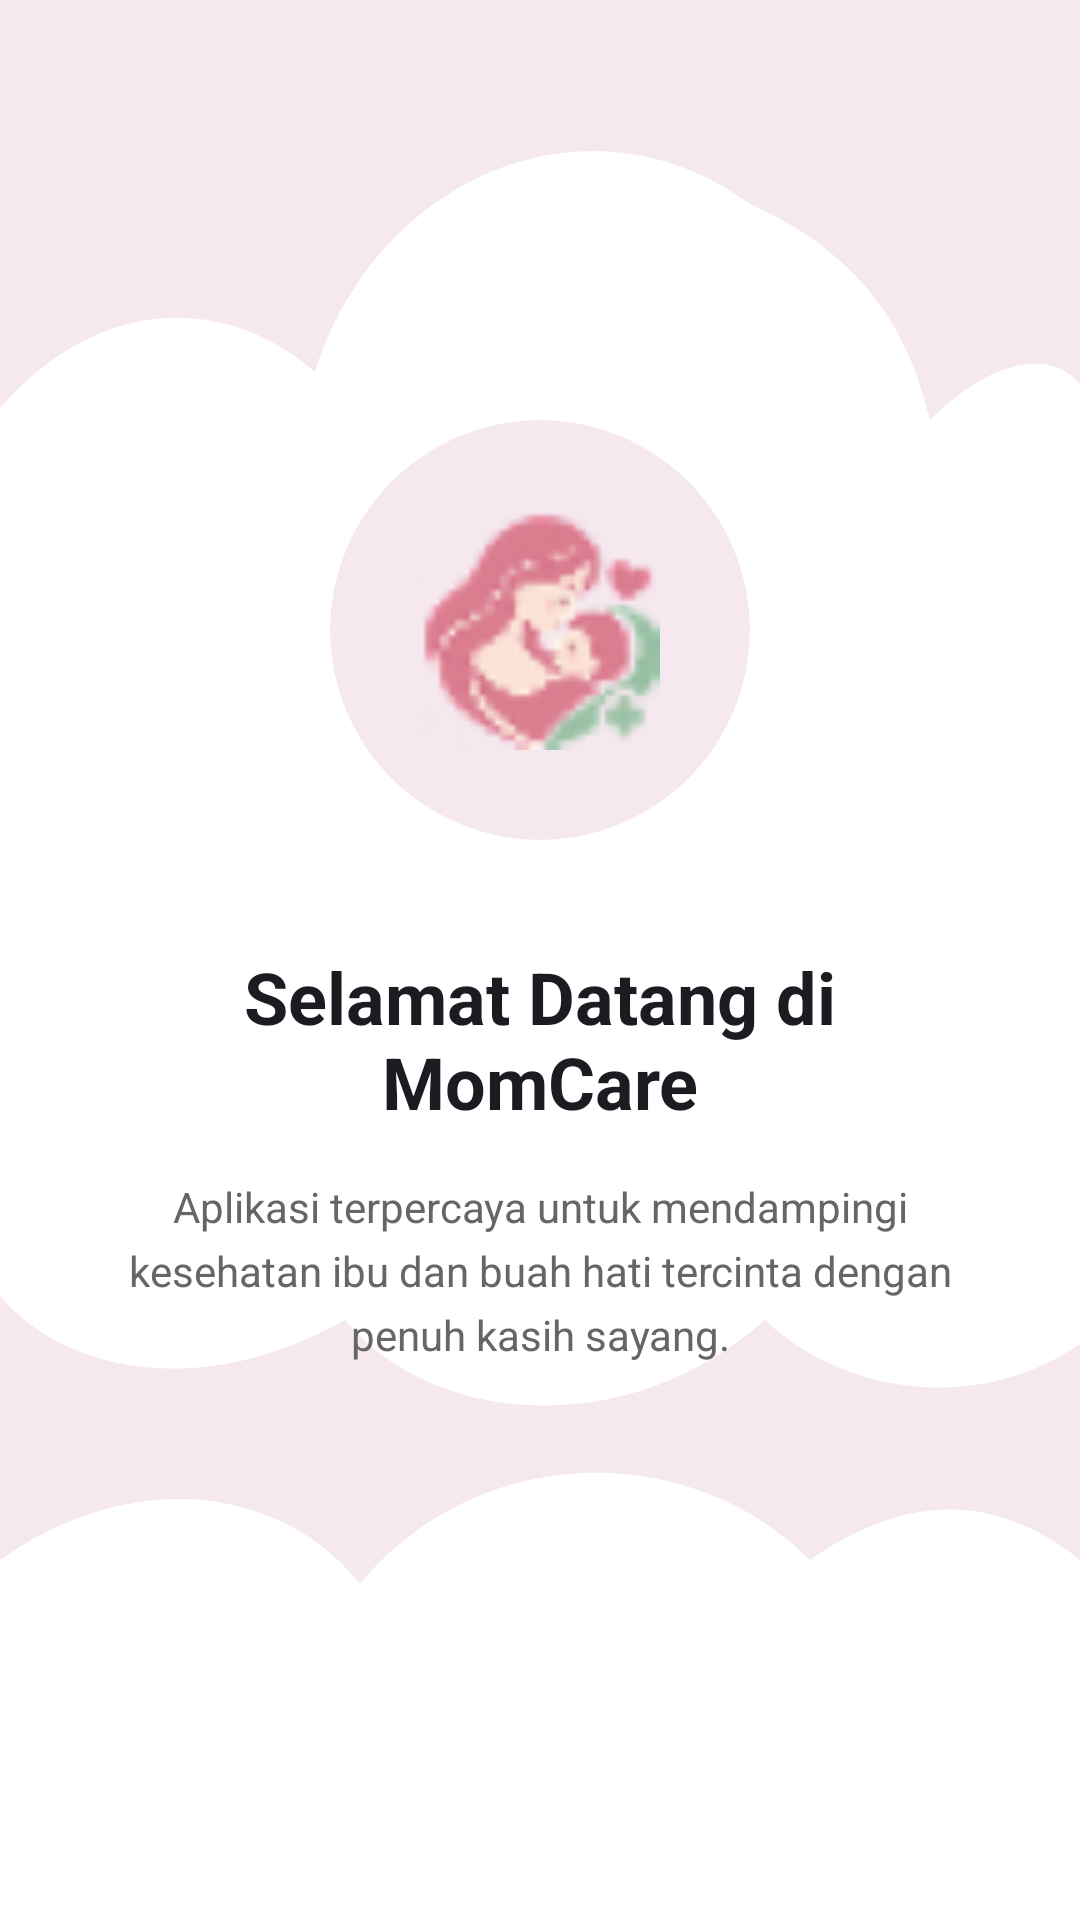

Write the Android layout XML for this screen, with the resource values it uses.
<!-- AndroidManifest.xml: application theme Theme.Mutia -->
<!-- res/layout/fragment_tutorial1.xml -->
<?xml version="1.0" encoding="utf-8"?>
<androidx.constraintlayout.widget.ConstraintLayout xmlns:android="http://schemas.android.com/apk/res/android"
    xmlns:app="http://schemas.android.com/apk/res-auto"
    xmlns:tools="http://schemas.android.com/tools"
    android:layout_width="match_parent"
    android:layout_height="match_parent"
    tools:context=".Tutorial.Tutorial1Fragment"
    android:background="@drawable/bg_wave">

    <com.google.android.material.card.MaterialCardView
        android:id="@+id/cardIllustration"
        android:layout_width="140dp"
        android:layout_height="140dp"
        android:layout_marginTop="140dp"
        app:cardBackgroundColor="#F5E8EF"
        app:cardCornerRadius="70dp"
        app:cardElevation="0dp"
        app:strokeWidth="0dp"
        app:layout_constraintEnd_toEndOf="parent"
        app:layout_constraintStart_toStartOf="parent"
        app:layout_constraintTop_toTopOf="parent">

        <ImageView
            android:id="@+id/imgLogo"
            android:layout_width="80dp"
            android:layout_height="80dp"
            android:layout_gravity="center"
            android:src="@drawable/momcare_logo"
            android:contentDescription="Logo" />

    </com.google.android.material.card.MaterialCardView>

    <TextView
        android:id="@+id/tvTitle"
        android:layout_width="0dp"
        android:layout_height="wrap_content"
        android:layout_marginHorizontal="32dp"
        android:layout_marginTop="36dp"
        android:gravity="center"
        android:text="Selamat Datang di MomCare"
        android:textColor="#1B1B21"
        android:textSize="24sp"
        android:textStyle="bold"
        app:layout_constraintEnd_toEndOf="parent"
        app:layout_constraintStart_toStartOf="parent"
        app:layout_constraintTop_toBottomOf="@+id/cardIllustration" />

    <TextView
        android:id="@+id/tvDesc"
        android:layout_width="0dp"
        android:layout_height="wrap_content"
        android:layout_marginHorizontal="36dp"
        android:layout_marginTop="16dp"
        android:gravity="center"
        android:lineSpacingExtra="5dp"
        android:text="Aplikasi terpercaya untuk mendampingi kesehatan ibu dan buah hati tercinta dengan penuh kasih sayang."
        android:textColor="#666666"
        android:textSize="14sp"
        app:layout_constraintEnd_toEndOf="parent"
        app:layout_constraintStart_toStartOf="parent"
        app:layout_constraintTop_toBottomOf="@+id/tvTitle" />



</androidx.constraintlayout.widget.ConstraintLayout>
<!-- resources referenced by this layout -->
<resources>
  <!-- drawable bg_wave (drawable) -->
  <?xml version="1.0" encoding="utf-8"?>
  <vector xmlns:android="http://schemas.android.com/apk/res/android"
      android:width="360dp"
      android:height="800dp"
      android:viewportWidth="360"
      android:viewportHeight="800">
  
      
      <path
          android:fillColor="#F5E8EF"
          android:pathData="M0,0 H360 V800 H0 Z"/>
      
      <path
          android:fillColor="#FFFFFF"
          android:pathData="
              M0,170
              C35,120 78,125 105,155
              C125,75 195,35 250,85
              C295,110 305,150 310,175
              C330,150 350,145 360,160
              L360,560
              C325,590 280,580 255,550
              C210,600 145,595 115,550
              C65,585 20,570 0,540
              Z"/>
      
      <path
          android:fillColor="#FFFFFF"
          android:pathData="
              M0,650
              C45,610 95,620 120,660
              C160,600 230,600 270,650
              C310,615 340,630 360,650
              V800 H0 Z"/>
  </vector>
  <!-- drawable momcare_logo: png bitmap (drawable, 5115 bytes) -->
  <style name="Theme.Mutia" parent="Base.Theme.Mutia" />
  <style name="Base.Theme.Mutia" parent="Theme.Material3.DayNight.NoActionBar">
          
          
      </style>
</resources>
